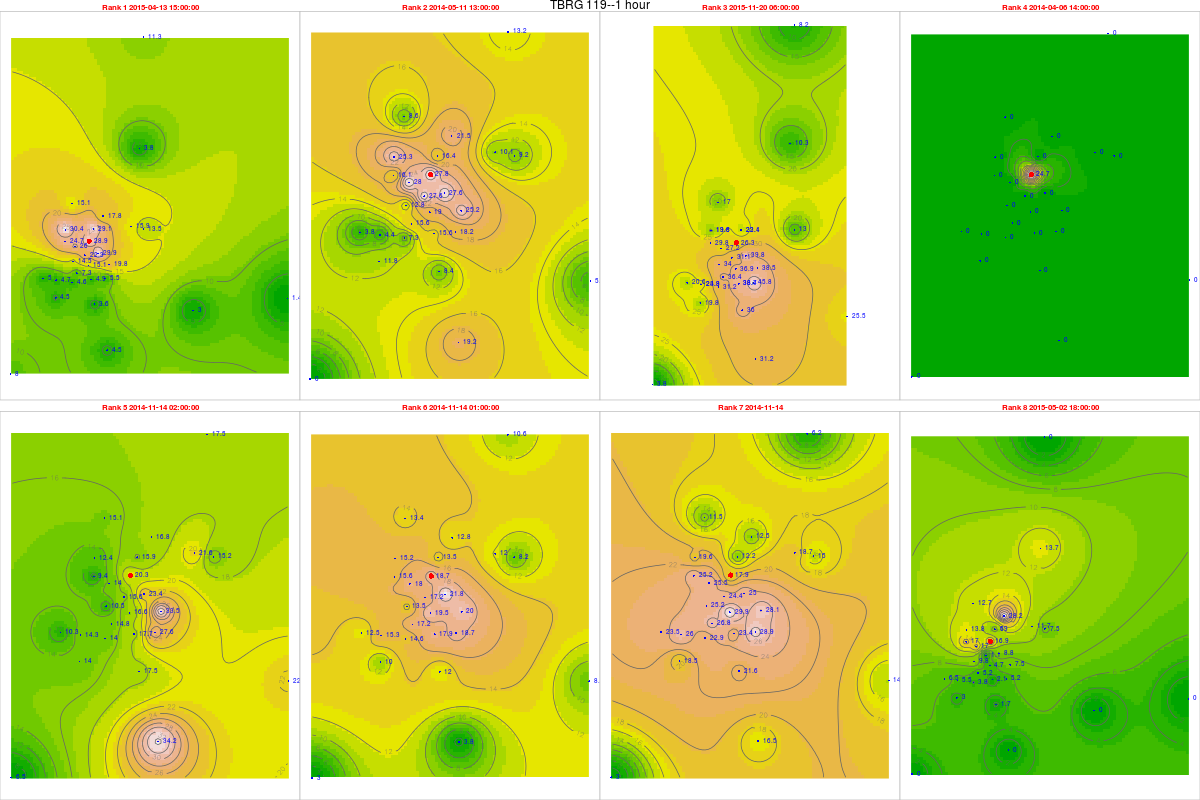

Source data for this figure (header and first rows):
, tips, mm, dt.tm, Unit_ID, Rank, cat, gid, Unit_ID, Lat, Long, x, y, z, location, remarks, elevation, slope, aspect, coords.x1, coords.x2
17617, 1.11, 28.86, 2015-04-13 15:00:00, TBRG 119, 1, 26, NA, TBRG 119, 11.29, 76.57, 671291, 1248728, 2580, kolaripetta east, from blue shed, 2530, 22.52, 176, 671291, 1248728
9527, 1.07, 27.82, 2014-05-11 13:00:00, TBRG 119, 2, 26, NA, TBRG 119, 11.29, 76.57, 671291, 1248728, 2580, kolaripetta east, from blue shed, 2530, 22.52, 176, 671291, 1248728
22912, 1.01, 26.26, 2015-11-20 06:00:00, TBRG 119, 3, 26, NA, TBRG 119, 11.29, 76.57, 671291, 1248728, 2580, kolaripetta east, from blue shed, 2530, 22.52, 176, 671291, 1248728
8688, 0.95, 24.7, 2014-04-06 14:00:00, TBRG 119, 4, 26, NA, TBRG 119, 11.29, 76.57, 671291, 1248728, 2580, kolaripetta east, from blue shed, 2530, 22.52, 176, 671291, 1248728
14004, 0.78, 20.28, 2014-11-14 02:00:00, TBRG 119, 5, 26, NA, TBRG 119, 11.29, 76.57, 671291, 1248728, 2580, kolaripetta east, from blue shed, 2530, 22.52, 176, 671291, 1248728
14003, 0.72, 18.72, 2014-11-14 01:00:00, TBRG 119, 6, 26, NA, TBRG 119, 11.29, 76.57, 671291, 1248728, 2580, kolaripetta east, from blue shed, 2530, 22.52, 176, 671291, 1248728
14002, 0.69, 17.94, 2014-11-14 00:00:00, TBRG 119, 7, 26, NA, TBRG 119, 11.29, 76.57, 671291, 1248728, 2580, kolaripetta east, from blue shed, 2530, 22.52, 176, 671291, 1248728
18076, 0.65, 16.9, 2015-05-02 18:00:00, TBRG 119, 8, 26, NA, TBRG 119, 11.29, 76.57, 671291, 1248728, 2580, kolaripetta east, from blue shed, 2530, 22.52, 176, 671291, 1248728
16659, 1.03, 24.72, 2015-04-13 15:00:00, TBRG 101, 1, 20, 20, TBRG 101, 11.29, 76.56, 669881, 1248700, 2628, Kolaripetta top tower, No rain during installation, 2575, 22.47, 56.31, 669881, 1248700
8569, 0.67, 16.08, 2014-05-11 13:00:00, TBRG 101, 2, 20, 20, TBRG 101, 11.29, 76.56, 669881, 1248700, 2628, Kolaripetta top tower, No rain during installation, 2575, 22.47, 56.31, 669881, 1248700
21954, 1.24, 29.76, 2015-11-20 06:00:00, TBRG 101, 3, 20, 20, TBRG 101, 11.29, 76.56, 669881, 1248700, 2628, Kolaripetta top tower, No rain during installation, 2575, 22.47, 56.31, 669881, 1248700
7730, 0, 0, 2014-04-06 14:00:00, TBRG 101, 4, 20, 20, TBRG 101, 11.29, 76.56, 669881, 1248700, 2628, Kolaripetta top tower, No rain during installation, 2575, 22.47, 56.31, 669881, 1248700
13046, 0.39, 9.36, 2014-11-14 02:00:00, TBRG 101, 5, 20, 20, TBRG 101, 11.29, 76.56, 669881, 1248700, 2628, Kolaripetta top tower, No rain during installation, 2575, 22.47, 56.31, 669881, 1248700
13045, 0.65, 15.6, 2014-11-14 01:00:00, TBRG 101, 6, 20, 20, TBRG 101, 11.29, 76.56, 669881, 1248700, 2628, Kolaripetta top tower, No rain during installation, 2575, 22.47, 56.31, 669881, 1248700
13044, 1.05, 25.2, 2014-11-14 00:00:00, TBRG 101, 7, 20, 20, TBRG 101, 11.29, 76.56, 669881, 1248700, 2628, Kolaripetta top tower, No rain during installation, 2575, 22.47, 56.31, 669881, 1248700
17118, 0.71, 17.04, 2015-05-02 18:00:00, TBRG 101, 8, 20, 20, TBRG 101, 11.29, 76.56, 669881, 1248700, 2628, Kolaripetta top tower, No rain during installation, 2575, 22.47, 56.31, 669881, 1248700
16662, 0.97, 22.31, 2015-04-13 15:00:00, TBRG 102, 1, 21, 21, TBRG 102, 11.28, 76.57, 671046, 1247911, 2351, Near V notch at First site, No rain during installation, 2340, 16.63, 206.9, 671046, 1247911
8572, 1.2, 27.6, 2014-05-11 13:00:00, TBRG 102, 2, 21, 21, TBRG 102, 11.28, 76.57, 671046, 1247911, 2351, Near V notch at First site, No rain during installation, 2340, 16.63, 206.9, 671046, 1247911
21815, 1.35, 31.05, 2015-11-20 06:00:00, TBRG 102, 3, 21, 21, TBRG 102, 11.28, 76.57, 671046, 1247911, 2351, Near V notch at First site, No rain during installation, 2340, 16.63, 206.9, 671046, 1247911
7733, 0, 0, 2014-04-06 14:00:00, TBRG 102, 4, 21, 21, TBRG 102, 11.28, 76.57, 671046, 1247911, 2351, Near V notch at First site, No rain during installation, 2340, 16.63, 206.9, 671046, 1247911
13049, 0.68, 15.64, 2014-11-14 02:00:00, TBRG 102, 5, 21, 21, TBRG 102, 11.28, 76.57, 671046, 1247911, 2351, Near V notch at First site, No rain during installation, 2340, 16.63, 206.9, 671046, 1247911
13048, 0.75, 17.25, 2014-11-14 01:00:00, TBRG 102, 6, 21, 21, TBRG 102, 11.28, 76.57, 671046, 1247911, 2351, Near V notch at First site, No rain during installation, 2340, 16.63, 206.9, 671046, 1247911
13047, 1.06, 24.38, 2014-11-14 00:00:00, TBRG 102, 7, 21, 21, TBRG 102, 11.28, 76.57, 671046, 1247911, 2351, Near V notch at First site, No rain during installation, 2340, 16.63, 206.9, 671046, 1247911
17121, 0.05, 1.15, 2015-05-02 18:00:00, TBRG 102, 8, 21, 21, TBRG 102, 11.28, 76.57, 671046, 1247911, 2351, Near V notch at First site, No rain during installation, 2340, 16.63, 206.9, 671046, 1247911
16344, 0.28, 7.28, 2015-04-13 15:00:00, TBRG 103, 1, 18, 18, TBRG 103, 11.28, 76.56, 670570, 1246872, 2332, Near Bunker 2 site, No rain during installation, 2282, 3.879, 335, 670570, 1246872
8254, 0.6, 15.6, 2014-05-11 13:00:00, TBRG 103, 2, 18, 18, TBRG 103, 11.28, 76.56, 670570, 1246872, 2332, Near Bunker 2 site, No rain during installation, 2282, 3.879, 335, 670570, 1246872
21639, 1.4, 36.4, 2015-11-20 06:00:00, TBRG 103, 3, 18, 18, TBRG 103, 11.28, 76.56, 670570, 1246872, 2332, Near Bunker 2 site, No rain during installation, 2282, 3.879, 335, 670570, 1246872
7415, 0, 0, 2014-04-06 14:00:00, TBRG 103, 4, 18, 18, TBRG 103, 11.28, 76.56, 670570, 1246872, 2332, Near Bunker 2 site, No rain during installation, 2282, 3.879, 335, 670570, 1246872
12731, 0.57, 14.82, 2014-11-14 02:00:00, TBRG 103, 5, 18, 18, TBRG 103, 11.28, 76.56, 670570, 1246872, 2332, Near Bunker 2 site, No rain during installation, 2282, 3.879, 335, 670570, 1246872
12730, 0.66, 17.16, 2014-11-14 01:00:00, TBRG 103, 6, 18, 18, TBRG 103, 11.28, 76.56, 670570, 1246872, 2332, Near Bunker 2 site, No rain during installation, 2282, 3.879, 335, 670570, 1246872
12729, 1.03, 26.78, 2014-11-14 00:00:00, TBRG 103, 7, 18, 18, TBRG 103, 11.28, 76.56, 670570, 1246872, 2332, Near Bunker 2 site, No rain during installation, 2282, 3.879, 335, 670570, 1246872
16803, 0.2, 5.2, 2015-05-02 18:00:00, TBRG 103, 8, 18, 18, TBRG 103, 11.28, 76.56, 670570, 1246872, 2332, Near Bunker 2 site, No rain during installation, 2282, 3.879, 335, 670570, 1246872
16653, 0.61, 15.86, 2015-04-13 15:00:00, TBRG 104, 1, 19, 19, TBRG 104, 11.3, 76.59, 673741, 1249582, 2164, Avalanchi forest guest house, No rain during installation, 2000, 2.346, 143.1, 673741, 1249582
8563, 0.39, 10.14, 2014-05-11 13:00:00, TBRG 104, 2, 19, 19, TBRG 104, 11.3, 76.59, 673741, 1249582, 2164, Avalanchi forest guest house, No rain during installation, 2000, 2.346, 143.1, 673741, 1249582
21948, NA, NA, 2015-11-20 06:00:00, TBRG 104, 3, 19, 19, TBRG 104, 11.3, 76.59, 673741, 1249582, 2164, Avalanchi forest guest house, No rain during installation, 2000, 2.346, 143.1, 673741, 1249582
7724, 0, 0, 2014-04-06 14:00:00, TBRG 104, 4, 19, 19, TBRG 104, 11.3, 76.59, 673741, 1249582, 2164, Avalanchi forest guest house, No rain during installation, 2000, 2.346, 143.1, 673741, 1249582
13040, 0.83, 21.58, 2014-11-14 02:00:00, TBRG 104, 5, 19, 19, TBRG 104, 11.3, 76.59, 673741, 1249582, 2164, Avalanchi forest guest house, No rain during installation, 2000, 2.346, 143.1, 673741, 1249582
13039, 0.46, 11.96, 2014-11-14 01:00:00, TBRG 104, 6, 19, 19, TBRG 104, 11.3, 76.59, 673741, 1249582, 2164, Avalanchi forest guest house, No rain during installation, 2000, 2.346, 143.1, 673741, 1249582
13038, 0.72, 18.72, 2014-11-14 00:00:00, TBRG 104, 7, 19, 19, TBRG 104, 11.3, 76.59, 673741, 1249582, 2164, Avalanchi forest guest house, No rain during installation, 2000, 2.346, 143.1, 673741, 1249582
17112, 0.45, 11.7, 2015-05-02 18:00:00, TBRG 104, 8, 19, 19, TBRG 104, 11.3, 76.59, 673741, 1249582, 2164, Avalanchi forest guest house, No rain during installation, 2000, 2.346, 143.1, 673741, 1249582
16323, 0.15, 3.6, 2015-04-13 15:00:00, TBRG 105, 1, 17, 17, TBRG 105, 11.26, 76.57, 671613, 1245056, 2320, Past Jackal below Devar Betta, Photo 762-764, 2295, 27.37, 76.73, 671613, 1245056
8233, 0.35, 8.4, 2014-05-11 13:00:00, TBRG 105, 2, 17, 17, TBRG 105, 11.26, 76.57, 671613, 1245056, 2320, Past Jackal below Devar Betta, Photo 762-764, 2295, 27.37, 76.73, 671613, 1245056
21618, 1.5, 36, 2015-11-20 06:00:00, TBRG 105, 3, 17, 17, TBRG 105, 11.26, 76.57, 671613, 1245056, 2320, Past Jackal below Devar Betta, Photo 762-764, 2295, 27.37, 76.73, 671613, 1245056
7394, 0, 0, 2014-04-06 14:00:00, TBRG 105, 4, 17, 17, TBRG 105, 11.26, 76.57, 671613, 1245056, 2320, Past Jackal below Devar Betta, Photo 762-764, 2295, 27.37, 76.73, 671613, 1245056
12710, 0.73, 17.52, 2014-11-14 02:00:00, TBRG 105, 5, 17, 17, TBRG 105, 11.26, 76.57, 671613, 1245056, 2320, Past Jackal below Devar Betta, Photo 762-764, 2295, 27.37, 76.73, 671613, 1245056
12709, 0.5, 12, 2014-11-14 01:00:00, TBRG 105, 6, 17, 17, TBRG 105, 11.26, 76.57, 671613, 1245056, 2320, Past Jackal below Devar Betta, Photo 762-764, 2295, 27.37, 76.73, 671613, 1245056
12708, 0.9, 21.6, 2014-11-14 00:00:00, TBRG 105, 7, 17, 17, TBRG 105, 11.26, 76.57, 671613, 1245056, 2320, Past Jackal below Devar Betta, Photo 762-764, 2295, 27.37, 76.73, 671613, 1245056
16782, 0.07, 1.68, 2015-05-02 18:00:00, TBRG 105, 8, 17, 17, TBRG 105, 11.26, 76.57, 671613, 1245056, 2320, Past Jackal below Devar Betta, Photo 762-764, 2295, 27.37, 76.73, 671613, 1245056
16322, 0.21, 5.46, 2015-04-13 15:00:00, TBRG 106, 1, 16, 16, TBRG 106, 11.27, 76.58, 672231, 1246548, 2325, On way to jackal before Devar Betta near…, Photo 760-761, 2314, 13.57, 255.3, 672231, 1246548
8232, 0.7, 18.2, 2014-05-11 13:00:00, TBRG 106, 2, 16, 16, TBRG 106, 11.27, 76.58, 672231, 1246548, 2325, On way to jackal before Devar Betta near…, Photo 760-761, 2314, 13.57, 255.3, 672231, 1246548
21617, 1.76, 45.76, 2015-11-20 06:00:00, TBRG 106, 3, 16, 16, TBRG 106, 11.27, 76.58, 672231, 1246548, 2325, On way to jackal before Devar Betta near…, Photo 760-761, 2314, 13.57, 255.3, 672231, 1246548
7393, 0, 0, 2014-04-06 14:00:00, TBRG 106, 4, 16, 16, TBRG 106, 11.27, 76.58, 672231, 1246548, 2325, On way to jackal before Devar Betta near…, Photo 760-761, 2314, 13.57, 255.3, 672231, 1246548
127091, 1.06, 27.56, 2014-11-14 02:00:00, TBRG 106, 5, 16, 16, TBRG 106, 11.27, 76.58, 672231, 1246548, 2325, On way to jackal before Devar Betta near…, Photo 760-761, 2314, 13.57, 255.3, 672231, 1246548
127081, 0.72, 18.72, 2014-11-14 01:00:00, TBRG 106, 6, 16, 16, TBRG 106, 11.27, 76.58, 672231, 1246548, 2325, On way to jackal before Devar Betta near…, Photo 760-761, 2314, 13.57, 255.3, 672231, 1246548
12707, 1.11, 28.86, 2014-11-14 00:00:00, TBRG 106, 7, 16, 16, TBRG 106, 11.27, 76.58, 672231, 1246548, 2325, On way to jackal before Devar Betta near…, Photo 760-761, 2314, 13.57, 255.3, 672231, 1246548
16781, 0.2, 5.2, 2015-05-02 18:00:00, TBRG 106, 8, 16, 16, TBRG 106, 11.27, 76.58, 672231, 1246548, 2325, On way to jackal before Devar Betta near…, Photo 760-761, 2314, 13.57, 255.3, 672231, 1246548
163221, 1.15, 29.9, 2015-04-13 15:00:00, TBRG 107, 1, 15, 12, TBRG 107, 11.29, 76.57, 671814, 1248023, 2266, Near landslide below Nariadu Betta, On steep slope, 2308, 15.59, 310.2, 671814, 1248023
82321, 1.06, 27.56, 2014-05-11 13:00:00, TBRG 107, 2, 15, 12, TBRG 107, 11.29, 76.57, 671814, 1248023, 2266, Near landslide below Nariadu Betta, On steep slope, 2308, 15.59, 310.2, 671814, 1248023
216171, 1.53, 39.78, 2015-11-20 06:00:00, TBRG 107, 3, 15, 12, TBRG 107, 11.29, 76.57, 671814, 1248023, 2266, Near landslide below Nariadu Betta, On steep slope, 2308, 15.59, 310.2, 671814, 1248023
73931, 0, 0, 2014-04-06 14:00:00, TBRG 107, 4, 15, 12, TBRG 107, 11.29, 76.57, 671814, 1248023, 2266, Near landslide below Nariadu Betta, On steep slope, 2308, 15.59, 310.2, 671814, 1248023
... 220 more rows
